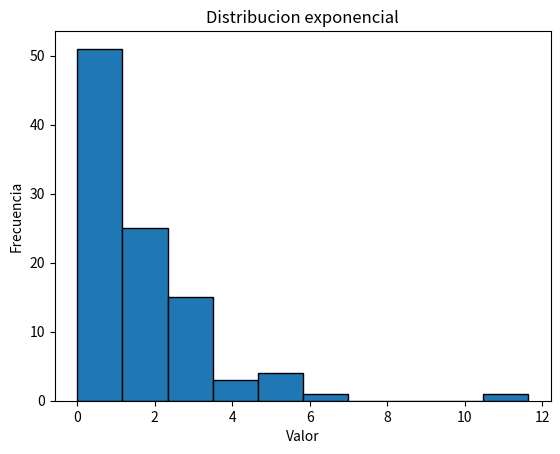

Reproduce this figure in Python.
import random
import matplotlib.pyplot as plt
import scipy.stats as stats
import numpy as np

#Definicion de variables necesarias#
inferior=1
superior=10
n=100
lambde=0.7
alfa=1
beta=2
mu=55
sigma=6
n1 = 5 
p = 0.3
M = 20  
n2 = 7 
N = 5 
lam = 5
val = [1, 2, 3, 4, 5]
prob = [0.1, 0.2, 0.3, 0.2, 0.2]

#Generacion de un numero con distribucion uniforme - metodo mersenne-twister#
def numero_dist_uniforme(inferior, superior):
    return random.uniform(inferior, superior)

#Generacion de un numero con distribucion exponencial - metodo mersenne-twister#
def numero_dist_exponencial(lambde):
    return random.expovariate(lambde)

#Generacion de un numero con distribucion gamma - metodo mersenne-twister#
def numero_dist_gamma(alfa,beta):
    return random.gammavariate(alfa,beta)

#Generacion de un numero con distribucion normal - metodo mersenne-twister#
def numero_dist_normal(mu,sigma):
    return random.normalvariate(mu,sigma)

#Generacion de un numero con distribucion pascal#
def numero_dist_pascal(n,p):
    return stats.nbinom.rvs(n,p)

#Generacion de un numero con distribucion binomial#
def numero_dist_binomial(n,p):
    return stats.binom.rvs(n,p)

#Generacion de un numero con distribucion hipergeometrica#
def numero_dist_hipergeometrica(M,n,N):
    return stats.hypergeom.rvs(n,p)

#Generacion de un numero con distribucion poisson#
def numero_dist_poisson(lam):
    return stats.poisson.rvs(lam)

#Generacion de un numero con distribucion empirica discreta#
def numero_dist_ed(val,prob):
    return np.random.choice(val, p=prob)


#Generacion de n numeros uniformes (ingreso en llamada al programa)#
def dist_uniforme(n):
    numeros_dist_uniforme=[0 for x in range(n)]
    for x in range(n):
        numeros_dist_uniforme[x]=numero_dist_uniforme(inferior,superior)
    return(numeros_dist_uniforme)

#Generacion de n numeros exponenciales (ingreso en llamada al programa)#
def dist_exponencial(n):
    numeros_dist_exponencial=[0 for x in range(n)]
    for x in range(n):
        numeros_dist_exponencial[x]=numero_dist_exponencial(lambde)
    return(numeros_dist_exponencial)

#Generacion de n numeros gamma (ingreso en llamada al programa)#
def dist_gamma(n):
    numeros_dist_gamma=[0 for x in range(n)]
    for x in range(n):
        numeros_dist_gamma[x]=numero_dist_gamma(alfa,beta)
    return(numeros_dist_gamma)

#Generacion de n numeros normales (ingreso en llamada al programa)#
def dist_normal(n):
    numeros_dist_normal=[0 for x in range(n)]
    for x in range(n):
        numeros_dist_normal[x]=numero_dist_normal(mu,sigma)
    return(numeros_dist_normal)

#Generacion de n numeros pascales (ingreso en llamada al programa)#
def dist_pascal(n):
    numeros_dist_pascal=[0 for x in range(n)]
    for x in range(n):
        numeros_dist_pascal[x]=numero_dist_pascal(n1,p)
    return(numeros_dist_pascal)

#Generacion de n numeros binomiales (ingreso en llamada al programa)#
def dist_binomial(n):
    numeros_dist_binomial=[0 for x in range(n)]     
    for x in range(n):
        numeros_dist_binomial[x]=numero_dist_binomial(n1,p)
    return(numeros_dist_binomial)

#Generacion de n numeros hipergeometricos (ingreso en llamada al programa)#
def dist_hipergeometrica(n):
    numeros_dist_hipergeometrica=[0 for x in range(n)]
    for x in range(n):
        numeros_dist_hipergeometrica[x]=numero_dist_hipergeometrica(N,n2,N)
    return(numeros_dist_hipergeometrica)

#Generacion de n numeros poisson (ingreso en llamada al programa)#
def dist_poisson(n):
    numeros_dist_poisson=[0 for x in range(n)]
    for x in range(n):
        numeros_dist_poisson[x]=numero_dist_poisson(N,n2,N)
    return(numeros_dist_poisson)

#Generacion de n numeros poisson (ingreso en llamada al programa)#
def dist_ed(n):
    numeros_dist_ed=[0 for x in range(n)]
    for x in range(n):
        numeros_dist_ed[x]=numero_dist_ed(val,prob)
    return(numeros_dist_ed)









#Generacion de grafica de frecuencia#
def grafica_frecuencias(numeros_dist,dist):
    plt.figure()
    plt.hist(numeros_dist, bins=10, edgecolor="black")
    plt.xlabel("Valor")
    plt.ylabel("Frecuencia")
    plt.title("Distribucion "+dist)
    plt.savefig("dist_"+dist+".jpg")








#Llamadas#
numeros=[0 for x in range(n)]
numeros=dist_exponencial(n)
grafica_frecuencias(numeros,"exponencial")

